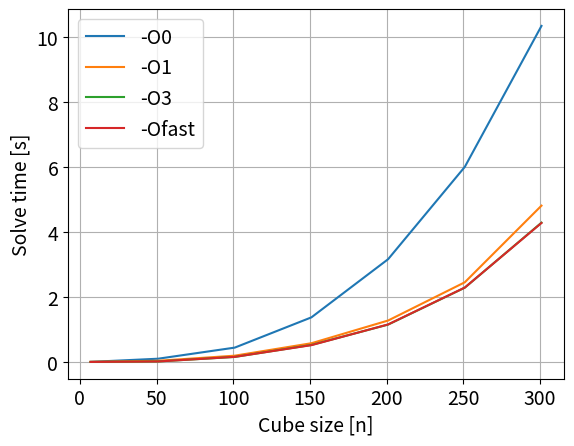

Reproduce this figure in Python.
# MK3 100 iterations 3 threads

from matplotlib import pyplot as plt


cube_size = [7, 51, 101, 151, 201, 251, 301]#, 401, 501]
O_zero  = [0.00946,0.10709,0.44868,1.38037,3.17062,6.01178,10.35129]
O_one   = [0.00953,0.04386,0.20040,0.58402,1.28309,2.45980,4.81897]
O_two   = [0.00889,0.04199,0.20223,0.58328,1.28859,2.46629,4.44303]
O_three = [0.00870,0.02268,0.16198,0.53158,1.15723,2.29396,4.29559]
O_fast  = [0.00845,0.02256,0.16421,0.52456,1.16242,2.29763,4.28558]
O_s     = [0.00866,0.03437,0.19800,0.56940,1.26963,2.45285,4.45872]
O_g     = [0.00834,0.04276,0.19930,0.67470,1.27856,2.44025,4.45774]

plt.plot(cube_size, O_zero, label="-O0")
plt.plot(cube_size, O_one, label="-O1")
# plt.plot(cube_size, O_two, label="-O2")
plt.plot(cube_size, O_three, label="-O3")
plt.plot(cube_size, O_fast, label="-Ofast")
# plt.plot(cube_size, O_s, label="-Os")
# plt.plot(cube_size, O_g, label="-Og")
plt.xlabel('Cube size [n]',fontsize=14)
plt.xticks(fontsize=14)
plt.ylabel('Solve time [s]',fontsize=14)
plt.yticks(fontsize=14)
plt.legend(fontsize=14)
plt.grid(True)
plt.show()
